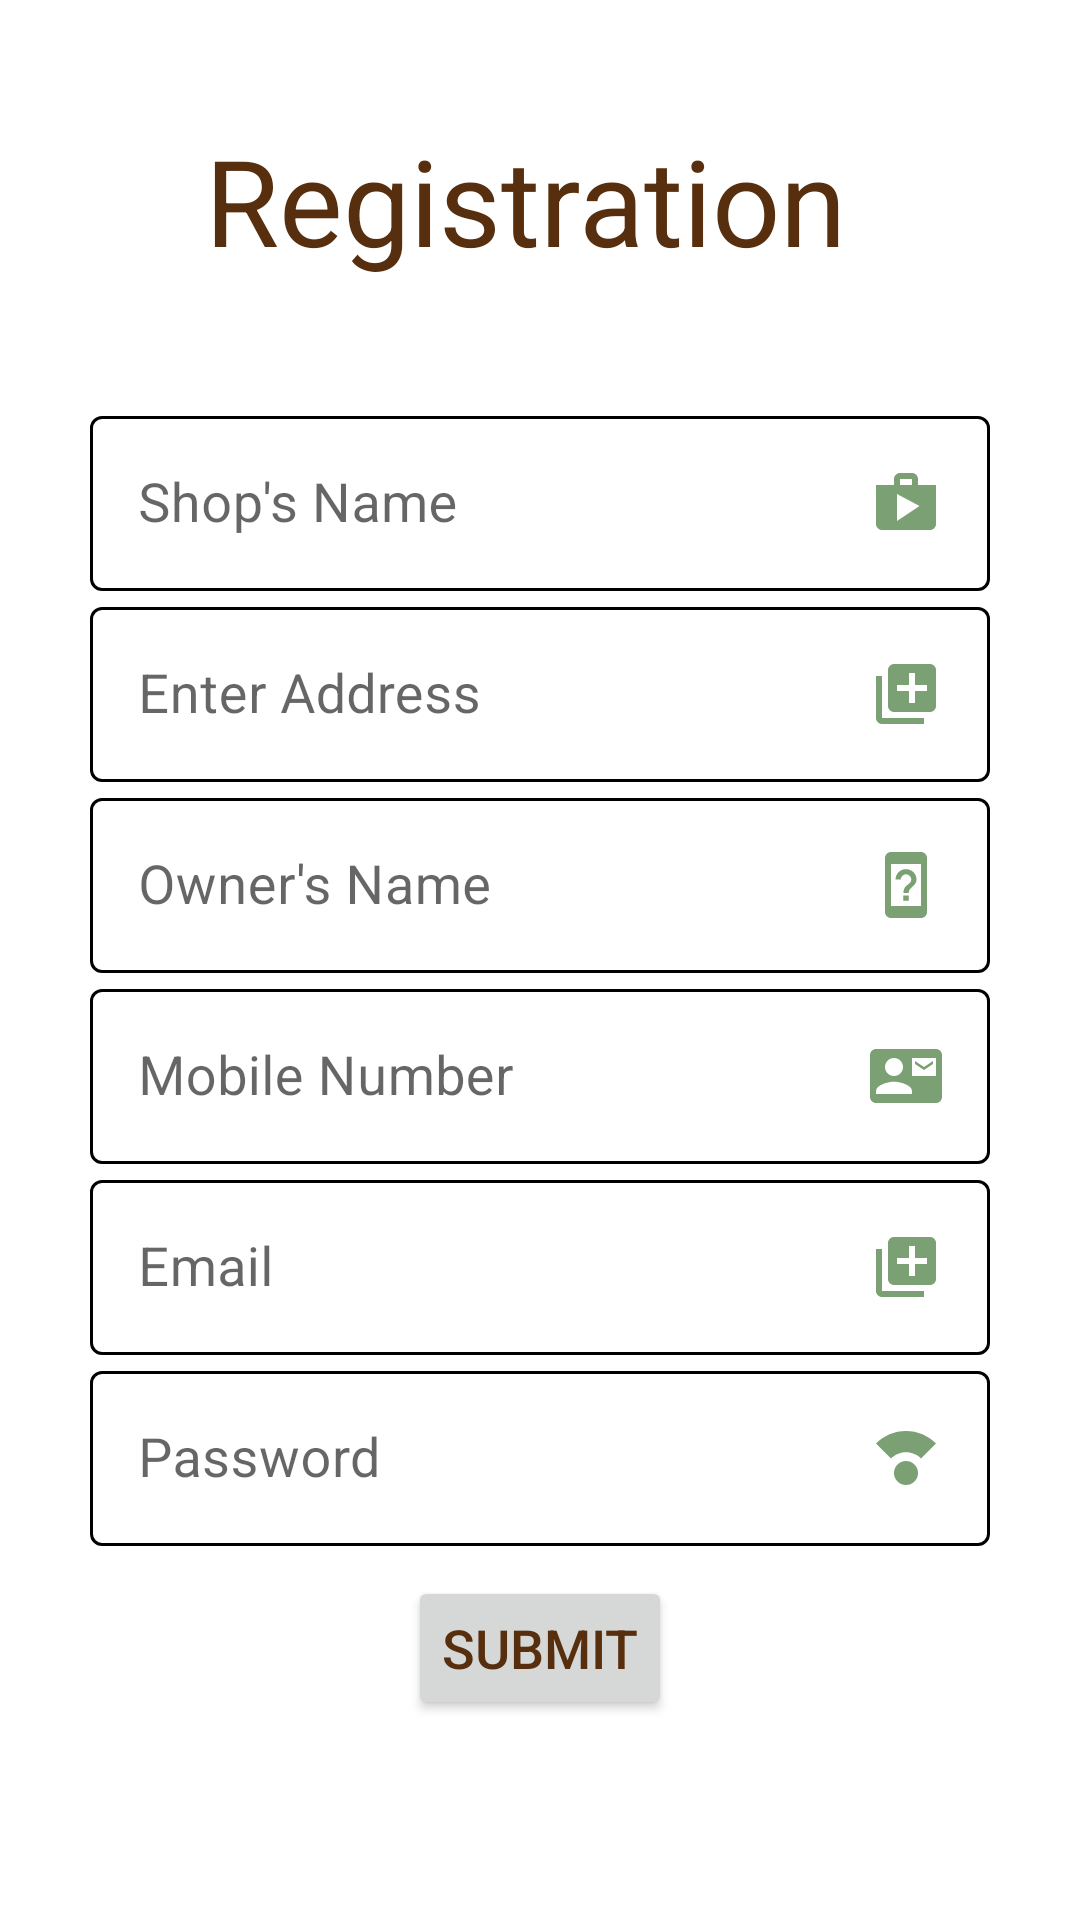

The Android layout XML behind this screen, and the referenced resources:
<!-- AndroidManifest.xml: application theme Theme.Tailering1 -->
<!-- res/layout/activity_registration.xml -->
<?xml version="1.0" encoding="utf-8"?>
<ScrollView xmlns:android="http://schemas.android.com/apk/res/android"
    xmlns:app="http://schemas.android.com/apk/res-auto"
    xmlns:tools="http://schemas.android.com/tools"
    android:layout_width="match_parent"
    android:layout_height="match_parent"
    android:padding="10dp"
    tools:context=".registration"


    >

    <LinearLayout
        android:layout_width="match_parent"
        android:layout_height="wrap_content"
        android:orientation="vertical"
        android:padding="10sp">


        <TextView
            android:id="@+id/tvreg"
            android:layout_width="match_parent"
            android:layout_height="wrap_content"
            android:gravity="center_horizontal"
            android:padding="20sp"
            android:text="Registration "
            android:textColor="@color/prime1"
            android:textSize="40dp"
            >

        </TextView>

        <com.google.android.material.textfield.TextInputLayout


            style="@style/Widget.MaterialComponents.TextInputLayout.OutlinedBox"
            android:layout_width="match_parent"
            android:layout_height="wrap_content"
            android:layout_marginHorizontal="10dp"
            android:layout_marginTop="20sp"
            app:boxStrokeColor="@color/prime1"
            app:endIconMode="clear_text">

            <com.google.android.material.textfield.TextInputEditText
                android:id="@+id/ET_name"
                android:layout_width="match_parent"
                android:layout_height="wrap_content"
                android:hint="Shop's Name"
                android:textColor="@color/prime1"
                android:textSize="18sp"
                android:drawableEnd="@drawable/reg1"
                >

            </com.google.android.material.textfield.TextInputEditText>

        </com.google.android.material.textfield.TextInputLayout>


        <com.google.android.material.textfield.TextInputLayout
            style="@style/Widget.MaterialComponents.TextInputLayout.OutlinedBox"
            android:layout_width="match_parent"
            android:layout_height="wrap_content"
            android:layout_marginHorizontal="10dp"
            app:boxStrokeColor="@color/prime1"
            app:endIconMode="clear_text"

            >

            <com.google.android.material.textfield.TextInputEditText
                android:id="@+id/ET_addr"
                android:layout_width="match_parent"
                android:layout_height="wrap_content"
                android:hint="Enter Address"
                android:textColor="@color/prime1"
                android:textSize="18sp"
                android:drawableEnd="@drawable/reg5">

            </com.google.android.material.textfield.TextInputEditText>

        </com.google.android.material.textfield.TextInputLayout>

        <com.google.android.material.textfield.TextInputLayout

            style="@style/Widget.MaterialComponents.TextInputLayout.OutlinedBox"
            android:layout_width="match_parent"
            android:layout_height="wrap_content"

            android:layout_marginHorizontal="10dp"
            app:boxStrokeColor="@color/prime1"
            app:endIconMode="clear_text">

            <com.google.android.material.textfield.TextInputEditText
                android:id="@+id/ET_own"
                android:layout_width="match_parent"
                android:layout_height="wrap_content"
                android:hint="Owner's Name"
                android:textColor="@color/prime1"
                android:textSize="18sp"
                android:drawableEnd="@drawable/reg3">

            </com.google.android.material.textfield.TextInputEditText>

        </com.google.android.material.textfield.TextInputLayout>


        <com.google.android.material.textfield.TextInputLayout

            style="@style/Widget.MaterialComponents.TextInputLayout.OutlinedBox"
            android:layout_width="match_parent"
            android:layout_height="wrap_content"

            android:layout_marginHorizontal="10dp"
            app:boxStrokeColor="@color/prime1"
            app:endIconMode="clear_text"
            >

            <com.google.android.material.textfield.TextInputEditText
                android:id="@+id/ET_cont"
                android:layout_width="match_parent"
                android:layout_height="wrap_content"
                android:hint="Mobile Number"
                android:inputType="phone"
                android:textColor="@color/prime1"
                android:textSize="18sp"
                android:drawableEnd="@drawable/reg4">

            </com.google.android.material.textfield.TextInputEditText>

        </com.google.android.material.textfield.TextInputLayout>

        <com.google.android.material.textfield.TextInputLayout

            style="@style/Widget.MaterialComponents.TextInputLayout.OutlinedBox"
            android:layout_width="match_parent"
            android:layout_height="wrap_content"

            android:layout_marginHorizontal="10dp"
            app:boxStrokeColor="@color/prime1"
            app:endIconMode="clear_text">

            <com.google.android.material.textfield.TextInputEditText
                android:id="@+id/ET_email"
                android:layout_width="match_parent"
                android:layout_height="wrap_content"
                android:hint="Email"
                android:inputType="textEmailAddress"
                android:textColor="@color/prime1"
                android:textSize="18sp"
                android:drawableEnd="@drawable/reg5"
                >
            </com.google.android.material.textfield.TextInputEditText>

        </com.google.android.material.textfield.TextInputLayout>


        <com.google.android.material.textfield.TextInputLayout

            style="@style/Widget.MaterialComponents.TextInputLayout.OutlinedBox"
            android:layout_width="match_parent"
            android:layout_height="wrap_content"
            android:layout_marginHorizontal="10dp"
            app:boxStrokeColor="@color/prime1"
            app:endIconMode="clear_text">

            <com.google.android.material.textfield.TextInputEditText
                android:id="@+id/ET_pass"
                android:layout_width="match_parent"
                android:layout_height="wrap_content"
                android:hint="Password"
                android:inputType="textPassword"
                android:textColor="@color/prime1"
                android:textSize="18sp"
                android:drawableEnd="@drawable/reg6">

            </com.google.android.material.textfield.TextInputEditText>

        </com.google.android.material.textfield.TextInputLayout>



        <Button
            android:id="@+id/submit"
            android:layout_width="wrap_content"
            android:layout_height="wrap_content"
            android:layout_centerHorizontal="true"
            android:layout_marginTop="10dp"
          android:layout_gravity="center_horizontal"
            android:padding="10dp"
            android:text="Submit"
            android:textColor="@color/prime1"
            android:textSize="18dp">

        </Button>


    </LinearLayout>


</ScrollView>
<!-- resources referenced by this layout -->
<resources>
  <color name="prime1">#582F0E</color>
  <!-- drawable reg1 (drawable) -->
  <vector android:height="24dp" android:tint="#7BA074"
      android:viewportHeight="24" android:viewportWidth="24"
      android:width="24dp" xmlns:android="http://schemas.android.com/apk/res/android">
      <path android:fillColor="@android:color/white" android:pathData="M16,6L16,4c0,-1.11 -0.89,-2 -2,-2h-4c-1.11,0 -2,0.89 -2,2v2L2,6v13c0,1.11 0.89,2 2,2h16c1.11,0 2,-0.89 2,-2L22,6h-6zM10,4h4v2h-4L10,4zM9,18L9,9l7.5,4L9,18z"/>
  </vector>
  <!-- drawable reg3 (drawable) -->
  <vector android:height="24dp" android:tint="#7BA074"
      android:viewportHeight="24" android:viewportWidth="24"
      android:width="24dp" xmlns:android="http://schemas.android.com/apk/res/android">
      <path android:fillColor="@android:color/white" android:pathData="M17,1L7,1c-1.1,0 -2,0.9 -2,2v18c0,1.1 0.9,2 2,2h10c1.1,0 2,-0.9 2,-2L19,3c0,-1.1 -0.9,-2 -2,-2zM17,19L7,19L7,5h10v14zM12,6.72c-1.96,0 -3.5,1.52 -3.5,3.47h1.75c0,-0.93 0.82,-1.75 1.75,-1.75s1.75,0.82 1.75,1.75c0,1.75 -2.63,1.57 -2.63,4.45h1.76c0,-1.96 2.62,-2.19 2.62,-4.45 0,-1.96 -1.54,-3.47 -3.5,-3.47zM11.12,15.52h1.76v1.76h-1.76z"/>
  </vector>
  <!-- drawable reg4 (drawable) -->
  <vector android:height="24dp" android:tint="#7BA074"
      android:viewportHeight="24" android:viewportWidth="24"
      android:width="24dp" xmlns:android="http://schemas.android.com/apk/res/android">
      <path android:fillColor="@android:color/white" android:pathData="M21,8L21,7l-3,2 -3,-2v1l3,2 3,-2zM22,3L2,3C0.9,3 0,3.9 0,5v14c0,1.1 0.9,2 2,2h20c1.1,0 1.99,-0.9 1.99,-2L24,5c0,-1.1 -0.9,-2 -2,-2zM8,6c1.66,0 3,1.34 3,3s-1.34,3 -3,3 -3,-1.34 -3,-3 1.34,-3 3,-3zM14,18L2,18v-1c0,-2 4,-3.1 6,-3.1s6,1.1 6,3.1v1zM22,12h-8L14,6h8v6z"/>
  </vector>
  <!-- drawable reg5 (drawable) -->
  <vector android:height="24dp" android:tint="#7BA074"
      android:viewportHeight="24" android:viewportWidth="24"
      android:width="24dp" xmlns:android="http://schemas.android.com/apk/res/android">
      <path android:fillColor="@android:color/white" android:pathData="M4,6L2,6v14c0,1.1 0.9,2 2,2h14v-2L4,20L4,6zM20,2L8,2c-1.1,0 -2,0.9 -2,2v12c0,1.1 0.9,2 2,2h12c1.1,0 2,-0.9 2,-2L22,4c0,-1.1 -0.9,-2 -2,-2zM19,11h-4v4h-2v-4L9,11L9,9h4L13,5h2v4h4v2z"/>
  </vector>
  <!-- drawable reg6 (drawable) -->
  <vector android:height="24dp" android:tint="#7BA074"
      android:viewportHeight="24" android:viewportWidth="24"
      android:width="24dp" xmlns:android="http://schemas.android.com/apk/res/android">
      <path android:fillColor="@android:color/white" android:pathData="M12,17m-4,0a4,4 0,1 1,8 0a4,4 0,1 1,-8 0"/>
      <path android:fillColor="@android:color/white" android:pathData="M12,10.07c1.95,0 3.72,0.79 5,2.07l5,-5C19.44,4.59 15.9,3 12,3S4.56,4.59 2,7.15l5,5c1.28,-1.28 3.05,-2.08 5,-2.08z"/>
  </vector>
  <style name="Theme.Tailering1" parent="Theme.MaterialComponents.Light.NoActionBar">
          
          <item name="colorPrimary">@color/black</item>
          <item name="colorPrimaryVariant">@color/black</item>
          <item name="colorOnPrimary">@color/white</item>
          
          <item name="colorSecondary">@color/teal_200</item>
          <item name="colorSecondaryVariant">@color/teal_700</item>
          <item name="colorOnSecondary">@color/prime1</item>
          
          <item name="android:statusBarColor" tools:targetApi="l">?attr/colorPrimaryVariant</item>
          
      </style>
  <color name="black">#FF000000</color>
  <color name="white">#FFFFFFFF</color>
  <color name="teal_200">#FF03DAC5</color>
  <color name="teal_700">#FF018786</color>
</resources>
